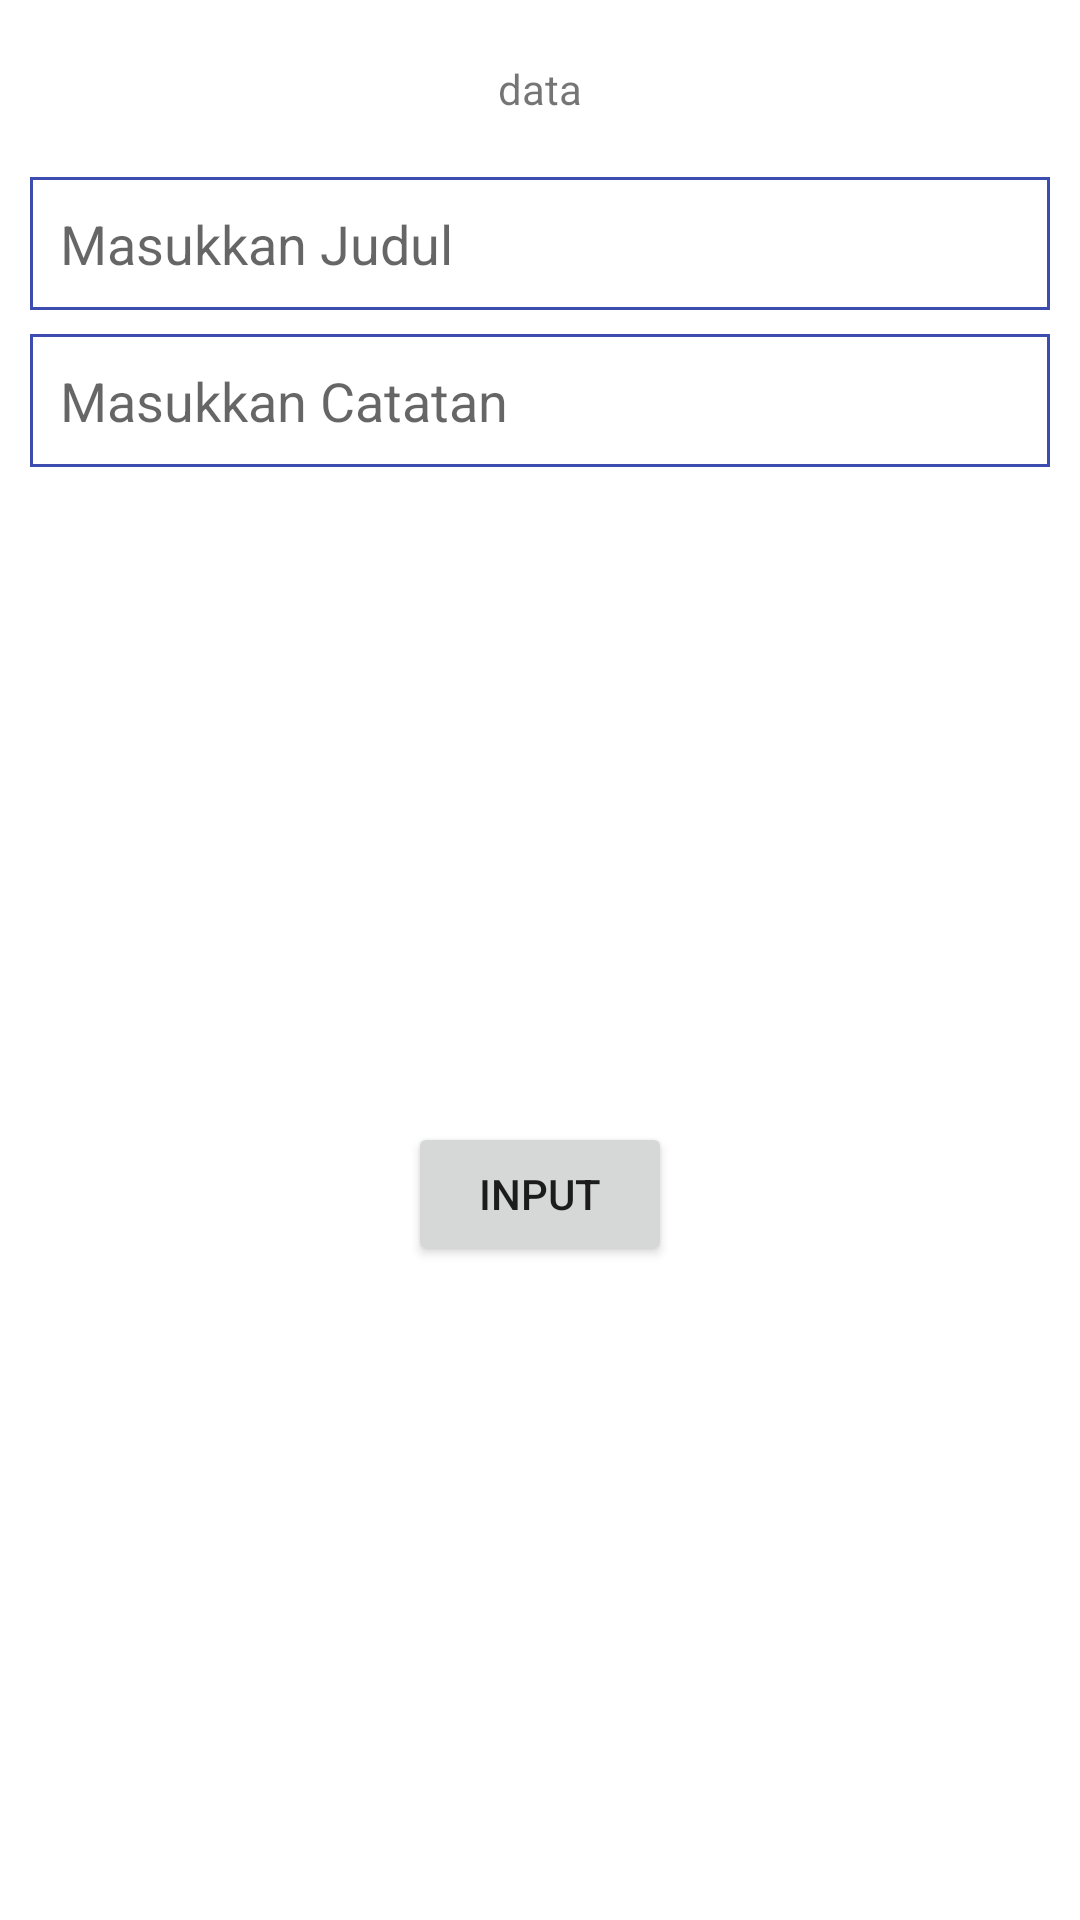

Android layout source for this screen:
<!-- AndroidManifest.xml: application theme Theme.MaLogin -->
<!-- res/layout/dialog_note.xml -->
<?xml version="1.0" encoding="utf-8"?>
<androidx.constraintlayout.widget.ConstraintLayout xmlns:android="http://schemas.android.com/apk/res/android"
    xmlns:tools="http://schemas.android.com/tools"
    android:layout_width="match_parent"
    android:layout_height="wrap_content"
    xmlns:app="http://schemas.android.com/apk/res-auto">

    <TextView
        android:layout_width="wrap_content"
        android:layout_height="wrap_content"
        app:layout_constraintTop_toTopOf="parent"
        app:layout_constraintStart_toStartOf="parent"
        app:layout_constraintEnd_toEndOf="parent"
        android:layout_marginTop="20dp"
        android:id="@+id/tv_title"
        android:text="data"
        tools:ignore="HardcodedText" />

    <EditText
        android:id="@+id/et_title"
        android:background="@drawable/frame"
        android:paddingTop="10dp"
        android:paddingBottom="10dp"
        android:paddingLeft="10dp"
        android:paddingRight="10dp"
        android:layout_width="0dp"
        android:layout_marginTop="20dp"
        android:layout_marginStart="10dp"
        android:layout_marginEnd="10dp"
        android:layout_height="wrap_content"
        android:hint="Masukkan Judul"
        android:inputType="text"
        android:selectAllOnFocus="true"
        app:layout_constraintEnd_toEndOf="parent"
        app:layout_constraintStart_toStartOf="parent"
        app:layout_constraintTop_toBottomOf="@id/tv_title"
        tools:ignore="Autofill,HardcodedText" />

    <EditText
        android:background="@drawable/frame"
        android:id="@+id/et_note"
        android:paddingTop="10dp"
        android:paddingBottom="10dp"
        android:paddingLeft="10dp"
        android:paddingRight="10dp"
        android:layout_width="0dp"
        android:layout_height="wrap_content"
        android:layout_marginTop="8dp"
        android:hint="Masukkan Catatan"
        android:layout_marginStart="10dp"
        android:layout_marginEnd="10dp"
        android:imeActionLabel="@string/action_sign_in_short"
        android:imeOptions="actionDone"
        android:inputType="text"
        android:selectAllOnFocus="true"
        app:layout_constraintEnd_toEndOf="parent"
        app:layout_constraintStart_toStartOf="parent"
        app:layout_constraintTop_toBottomOf="@+id/et_title"
        tools:ignore="Autofill,HardcodedText" />

    <Button
        android:layout_width="wrap_content"
        android:layout_height="wrap_content"
        app:layout_constraintStart_toStartOf="parent"
        app:layout_constraintEnd_toEndOf="parent"
        app:layout_constraintTop_toBottomOf="@id/et_note"
        android:layout_marginTop="20dp"
        android:layout_marginBottom="20dp"
        app:layout_constraintBottom_toBottomOf="parent"
        android:text="input"
        tools:ignore="HardcodedText" />

</androidx.constraintlayout.widget.ConstraintLayout>
<!-- resources referenced by this layout -->
<resources>
  <!-- drawable frame (drawable) -->
  <?xml version="1.0" encoding="utf-8"?>
  <shape
      xmlns:android="http://schemas.android.com/apk/res/android"
      android:shape="rectangle" >
      <solid android:color="@android:color/white" />
      <stroke android:width="1dip"
          android:color="#3d4caf"/>
  </shape>
  <string name="action_sign_in_short">Sign in</string>
  <style name="Theme.MaLogin" parent="Theme.MaterialComponents.DayNight.DarkActionBar">
          
          <item name="colorPrimary">@color/purple_500</item>
          <item name="colorPrimaryVariant">@color/purple_700</item>
          <item name="colorOnPrimary">@color/white</item>
          
          <item name="colorSecondary">@color/teal_200</item>
          <item name="colorSecondaryVariant">@color/teal_700</item>
          <item name="colorOnSecondary">@color/black</item>
          
          <item name="android:statusBarColor">?attr/colorPrimaryVariant</item>
          
      </style>
  <!-- not gathered from this repository: default colours our renderer supplied (Android Studio template values) -->
  <color name="purple_500">#FF6200EE</color>
  <color name="purple_700">#FF3700B3</color>
  <color name="teal_200">#FF03DAC5</color>
  <color name="teal_700">#FF018786</color>
  <color name="black">#FF000000</color>
  <color name="white">#FFFFFFFF</color>
</resources>
